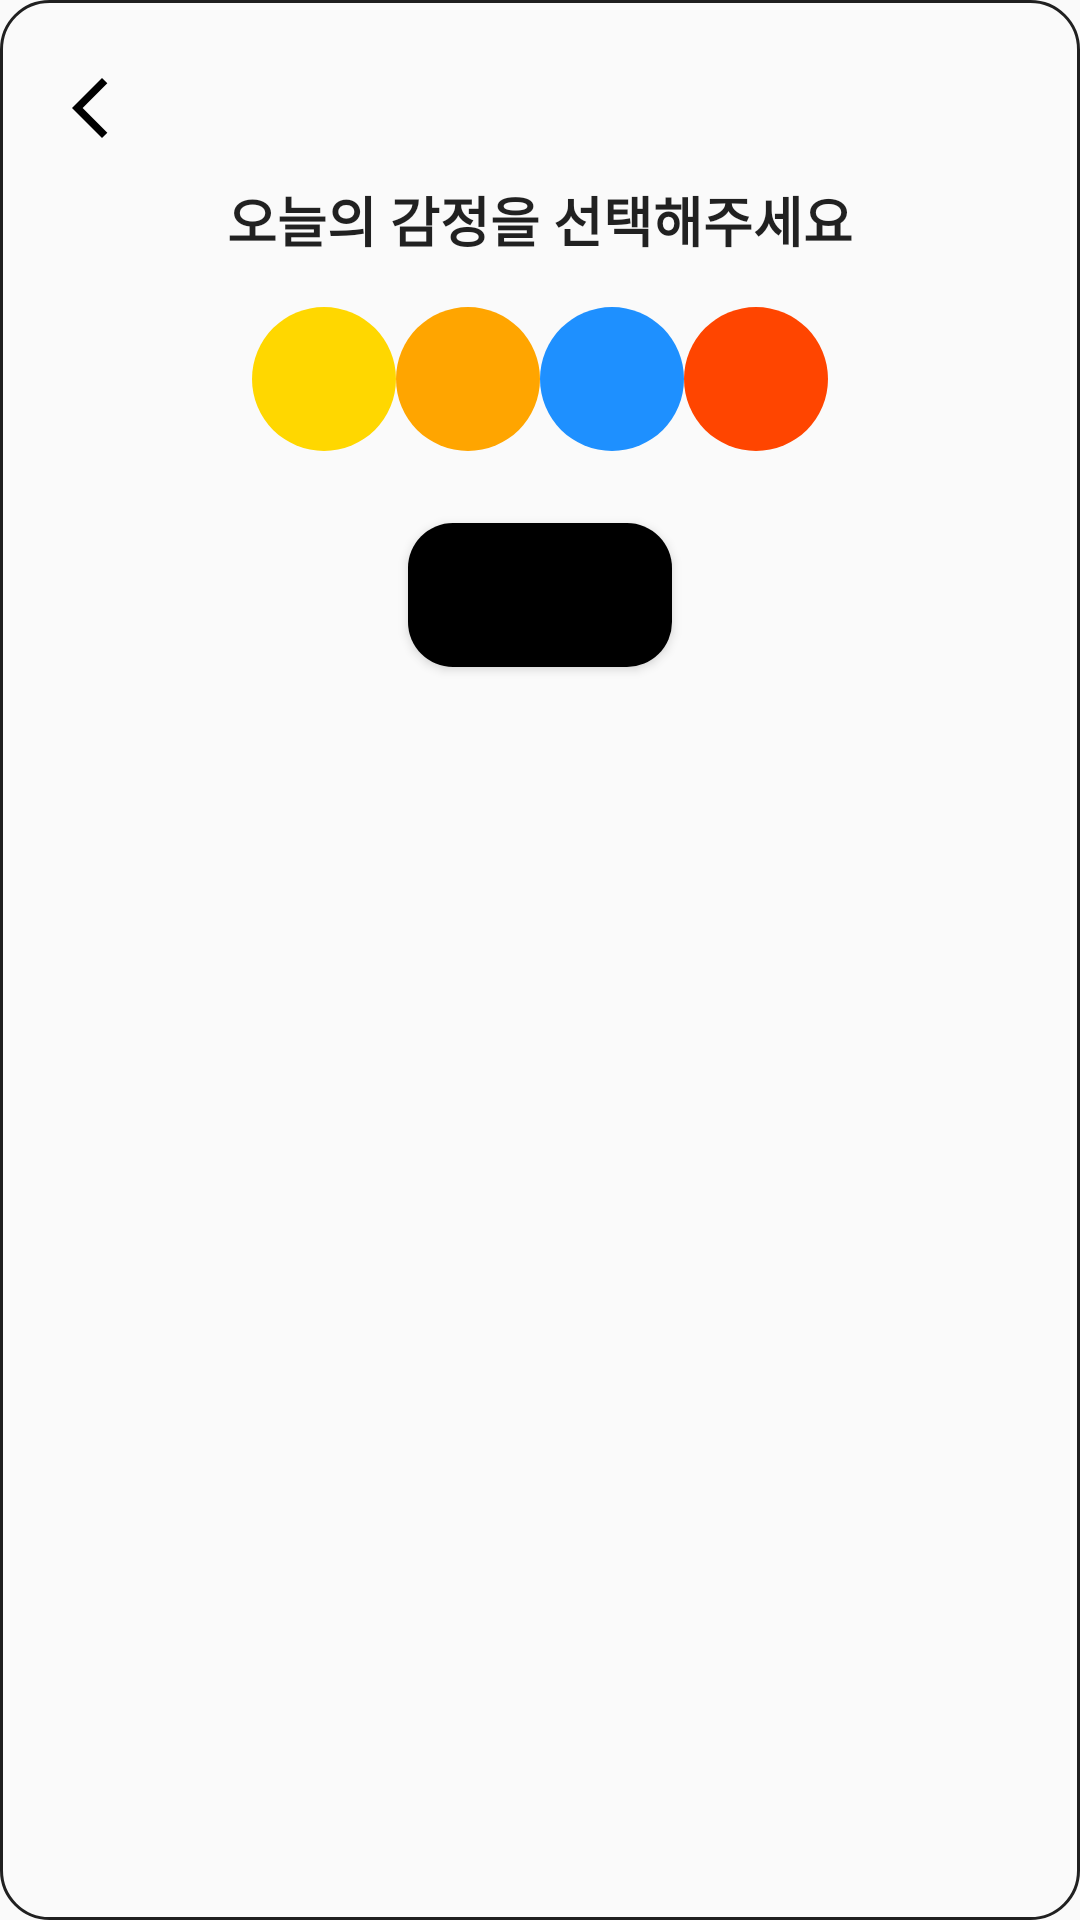

Write the Android layout XML for this screen, with the resource values it uses.
<!-- AndroidManifest.xml: application theme Theme.Dearlog -->
<!-- res/layout/dialog_select_emotion.xml -->
<?xml version="1.0" encoding="utf-8"?>
<LinearLayout xmlns:android="http://schemas.android.com/apk/res/android"
    android:id="@+id/dialog_select_emotion"
    android:layout_width="match_parent"
    android:layout_height="wrap_content"
    android:orientation="vertical"
    android:padding="24dp"
    android:background="@drawable/dialog_background"
    android:gravity="center_horizontal">

    
    <ImageView
        android:id="@+id/btn_close"
        android:layout_width="24dp"
        android:layout_height="24dp"
        android:src="@drawable/ic_arrow_back"
        android:layout_gravity="start"
        android:contentDescription="닫기 버튼" />

    
    <TextView
        android:id="@+id/tv_emotion_title"
        android:layout_width="wrap_content"
        android:layout_height="wrap_content"
        android:text="오늘의 감정을 선택해주세요"
        android:textSize="18sp"
        android:textStyle="bold"
        android:textColor="?android:textColorPrimary"
        android:layout_marginTop="12dp"
        android:layout_marginBottom="16dp" />

    
    <GridLayout
        android:id="@+id/emotion_color_grid"
        android:layout_width="wrap_content"
        android:layout_height="wrap_content"
        android:alignmentMode="alignMargins"
        android:columnCount="4"
        android:rowCount="1"
        android:rowOrderPreserved="false"
        android:layout_marginBottom="24dp">

        
        <ImageButton
            android:id="@+id/color_yellow"
            android:layout_width="48dp"
            android:layout_height="48dp"
            android:background="@drawable/color_circle_yellow"
            android:contentDescription="노랑 감정" />

        <ImageButton
            android:id="@+id/color_orange"
            android:layout_width="48dp"
            android:layout_height="48dp"
            android:background="@drawable/color_circle_orange"
            android:contentDescription="주황 감정" />

        <ImageButton
            android:id="@+id/color_blue"
            android:layout_width="48dp"
            android:layout_height="48dp"
            android:background="@drawable/color_circle_blue"
            android:contentDescription="파랑 감정" />

        <ImageButton
            android:id="@+id/color_red"
            android:layout_width="48dp"
            android:layout_height="48dp"
            android:background="@drawable/color_circle_red"
            android:contentDescription="빨강 감정" />
    </GridLayout>

    
    <Button
        android:id="@+id/btn_select_complete"
        android:layout_width="wrap_content"
        android:layout_height="wrap_content"
        android:text="완료"
        style="@style/BlackRoundedButton"
        />
</LinearLayout>
<!-- resources referenced by this layout -->
<resources>
  <!-- drawable color_circle_blue (drawable) -->
  <shape xmlns:android="http://schemas.android.com/apk/res/android"
      android:shape="oval">
      <solid android:color="#1E90FF" /> 
  </shape>
  <!-- drawable color_circle_orange (drawable) -->
  <shape xmlns:android="http://schemas.android.com/apk/res/android"
      android:shape="oval">
      <solid android:color="#FFA500" /> 
  </shape>
  <!-- drawable color_circle_red (drawable) -->
  <shape xmlns:android="http://schemas.android.com/apk/res/android"
      android:shape="oval">
      <solid android:color="#FF4500" /> 
  </shape>
  <!-- drawable color_circle_yellow (drawable) -->
  <shape xmlns:android="http://schemas.android.com/apk/res/android"
      android:shape="oval">
      <solid android:color="#FFD700" /> 
  </shape>
  <!-- drawable dialog_background (drawable) -->
  <?xml version="1.0" encoding="utf-8"?>
  <shape xmlns:android="http://schemas.android.com/apk/res/android"
      android:shape="rectangle">
  
      <solid android:color="?android:colorBackground" />
      <corners android:radius="16dp" />
      <stroke
          android:width="1dp"
          android:color="?android:textColorPrimary" />
  </shape>
  <!-- drawable ic_arrow_back (drawable) -->
  <vector xmlns:android="http://schemas.android.com/apk/res/android"
      android:width="24dp"
      android:height="24dp"
      android:viewportWidth="24"
      android:viewportHeight="24">
      <path
          android:fillColor="#000000"
          android:pathData="M10,22 L0,12 L10,2 L11.775,3.775 L3.55,12 L11.775,20.225 L10,22 Z"/>
  </vector>
  <style name="BlackRoundedButton">
          <item name="android:layout_width">289dp</item>
          <item name="android:layout_height">50dp</item>
          <item name="android:textColor">?attr/colorOnPrimary</item>
          <item name="android:textSize">20sp</item>
          <item name="android:textStyle">bold</item>
          <item name="android:background">@drawable/button_rounded</item>
      </style>
  <style name="Theme.Dearlog" parent="Base.Theme.Dearlog" />
  <!-- drawable button_rounded (drawable) -->
  <shape xmlns:android="http://schemas.android.com/apk/res/android"
      android:shape="rectangle">
      <solid android:color="@color/black"/>
      <corners android:radius="15dp"/>
  </shape>
  <style name="Base.Theme.Dearlog" parent="Theme.AppCompat.Light">
          
          
      </style>
  <color name="black">#FF000000</color>
</resources>
